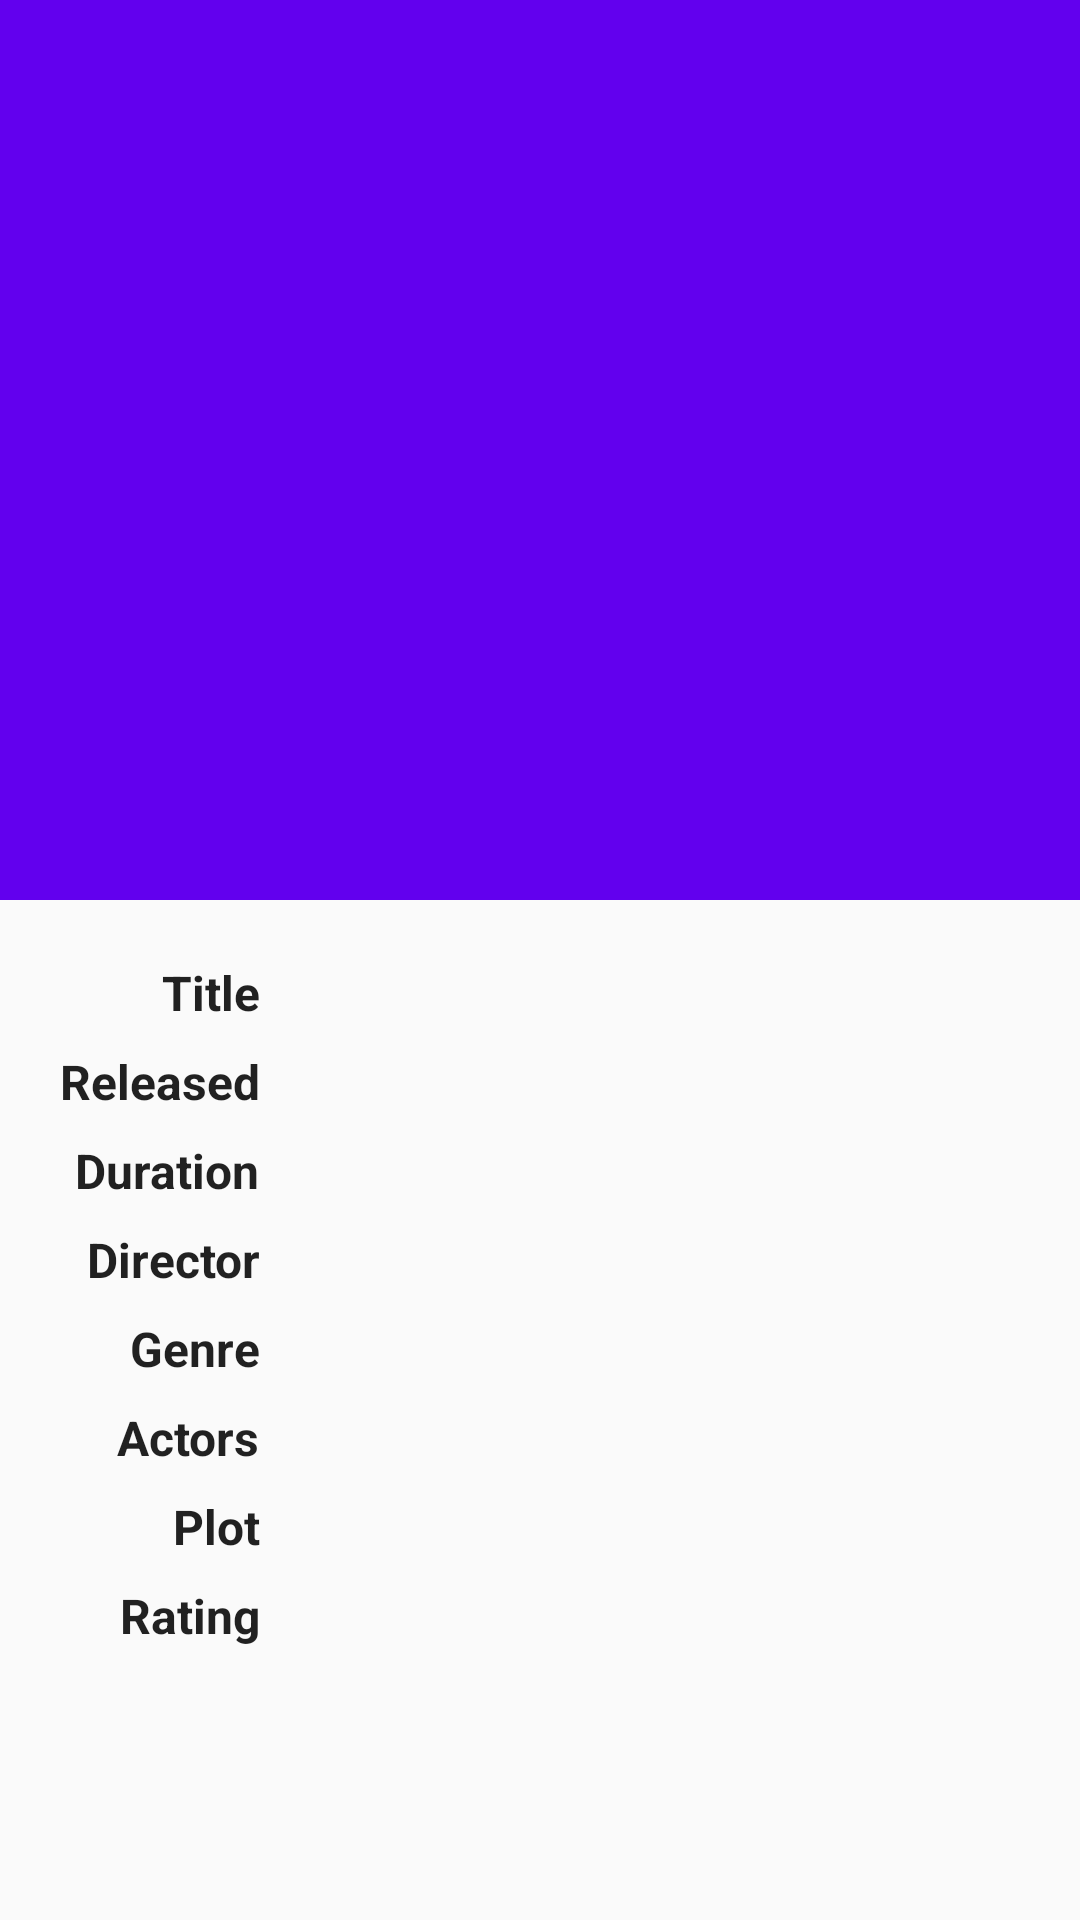

Write the Android layout XML for this screen, with the resource values it uses.
<!-- AndroidManifest.xml: application theme AppTheme -->
<!-- res/layout/activity_detail.xml -->
<?xml version="1.0" encoding="utf-8"?>
<androidx.coordinatorlayout.widget.CoordinatorLayout
        xmlns:android="http://schemas.android.com/apk/res/android"
        xmlns:app="http://schemas.android.com/apk/res-auto" xmlns:tools="http://schemas.android.com/tools"
        android:fitsSystemWindows="true"
        android:layout_width="match_parent"
        android:layout_height="match_parent">
    <com.google.android.material.appbar.AppBarLayout
            android:id="@+id/mainAppbar"
            android:fitsSystemWindows="true"
            android:layout_width="match_parent"
            android:layout_height="@dimen/app_bar_height"
            android:theme="@style/ThemeOverlay.AppCompat.Dark.ActionBar">
        <com.google.android.material.appbar.CollapsingToolbarLayout
                android:id="@+id/mainCollapsing"
                android:layout_width="match_parent"
                android:layout_height="match_parent"
                app:layout_scrollFlags="scroll|exitUntilCollapsed"
                app:contentScrim="?attr/colorPrimary">
            <ImageView
                    android:id="@+id/mainBackdrop"
                    android:layout_width="match_parent"
                    android:layout_height="match_parent"
                    android:scaleType="centerCrop"
                    android:fitsSystemWindows="true"
                    android:transitionName="poster"
                    app:layout_collapseMode="parallax"/>
            <View
                    android:layout_width="match_parent"
                    android:layout_height="@dimen/text_protection_scrim_height"
                    android:layout_gravity="bottom"
                    android:layout_alignBottom="@+id/mainBackdrop"/>

            <androidx.appcompat.widget.Toolbar
                    android:id="@+id/mainToolbar"
                    android:layout_width="match_parent"
                    android:layout_height="?attr/actionBarSize"
                    app:popupTheme="@style/ThemeOverlay.AppCompat.Light"
                    app:layout_collapseMode="pin"
            />
        </com.google.android.material.appbar.CollapsingToolbarLayout>
    </com.google.android.material.appbar.AppBarLayout>

    <androidx.core.widget.NestedScrollView
            android:layout_width="match_parent"
            android:layout_height="match_parent"
            android:padding="@dimen/activity_horizontal_margin"
            app:layout_behavior="@string/appbar_scrolling_view_behavior">
        <GridLayout
                android:layout_width="match_parent"
                android:useDefaultMargins="true"
                android:layout_height="match_parent"
                android:columnCount="2">
            <TextView
                    android:layout_column="0"
                    android:layout_row="0"
                    style="@style/left_column_bold"
                    android:text="@string/title"/>
            <TextView
                    android:layout_column="1"
                    android:layout_row="0"
                    style="@style/right_column_normal"
                    tools:text="Thor"
                    android:id="@+id/gridTitle"/>

            <TextView
                    style="@style/left_column_bold"
                    android:layout_column="0"
                    android:layout_row="1"
                    android:text="@string/released"/>
            <TextView
                    style="@style/right_column_normal"
                    android:layout_column="1"
                    android:layout_row="1"
                    tools:text="@string/example_release"
                    android:id="@+id/year"/>

            <TextView
                    style="@style/left_column_bold"
                    android:text="@string/runtime"
                    android:layout_column="0"
                    android:layout_row="2"/>

            <TextView
                    style="@style/right_column_normal"
                    tools:text="101 minutes"
                    android:layout_column="1"
                    android:layout_row="2"
                    android:id="@+id/runtime"/>

            <TextView
                    android:text="@string/director"
                    android:layout_column="0"
                    android:layout_row="3"
                    style="@style/left_column_bold"/>
            <TextView
                    style="@style/right_column_normal"
                    tools:text="Director"
                    android:layout_column="1"
                    android:layout_row="3"
                    android:id="@+id/director"/>
            <TextView
                    style="@style/left_column_bold"
                    android:layout_column="0"
                    android:layout_row="4"
                    android:text="@string/Genre"/>
            <TextView
                    style="@style/right_column_normal"
                    android:layout_column="1"
                    android:layout_row="4"
                    tools:text="Animation"
                    android:id="@+id/genre"/>

            <TextView
                    style="@style/left_column_bold"
                    android:text="@string/actors"
                    android:layout_column="0"
                    android:layout_row="6"/>
            <TextView
                    style="@style/right_column_normal"
                    android:layout_column="1"
                    android:layout_row="6"
                    tools:text="Actors"
                    android:id="@+id/actors"/>
            <TextView
                    android:layout_column="0"
                    android:layout_row="7"
                    style="@style/left_column_bold"
                    android:text="@string/plot"/>
            <TextView
                    android:layout_column="1"
                    android:layout_row="7"
                    tools:text="Plot"
                    style="@style/right_column_normal"
                    android:id="@+id/plot"/>

            <TextView
                    android:layout_column="0"
                    android:layout_row="8"
                    style="@style/left_column_bold"
                    android:text="@string/rating"/>
            <TextView
                    android:layout_column="1"
                    android:layout_row="8"
                    tools:text="Rating"
                    style="@style/right_column_normal"
                    android:id="@+id/rating"/>
        </GridLayout>

    </androidx.core.widget.NestedScrollView>
</androidx.coordinatorlayout.widget.CoordinatorLayout>
<!-- resources referenced by this layout -->
<resources>
  <dimen name="activity_horizontal_margin">16dp</dimen>
  <dimen name="app_bar_height">300dp</dimen>
  <dimen name="text_protection_scrim_height">88dp</dimen>
  <string name="Genre">Genre</string>
  <string name="actors">Actors</string>
  <string name="director">Director</string>
  <string name="example_release">2010</string>
  <string name="plot">Plot</string>
  <string name="rating">Rating</string>
  <string name="released">Released</string>
  <string name="runtime">Duration</string>
  <string name="title">Title</string>
  <style name="left_column_bold" parent="TextAppearance.AppCompat.Subhead">
          <item name="android:layout_gravity">right</item>
          <item name="android:textStyle">bold</item>
      </style>
  <style name="right_column_normal" parent="TextAppearance.AppCompat.Subhead">
          <item name="android:layout_gravity">fill_horizontal</item>
          <item name="android:layout_width">0dp</item>
      </style>
  <style name="AppTheme" parent="Theme.AppCompat.Light.DarkActionBar">
          
          <item name="colorPrimary">@color/colorPrimary</item>
          <item name="colorPrimaryDark">@color/colorPrimaryDark</item>
          <item name="colorAccent">@color/colorAccent</item>
      </style>
  <!-- not gathered from this repository: default colours our renderer supplied (Android Studio template values) -->
  <color name="colorPrimary">#FF6200EE</color>
  <color name="colorPrimaryDark">#FF3700B3</color>
  <color name="colorAccent">#FF03DAC5</color>
</resources>
